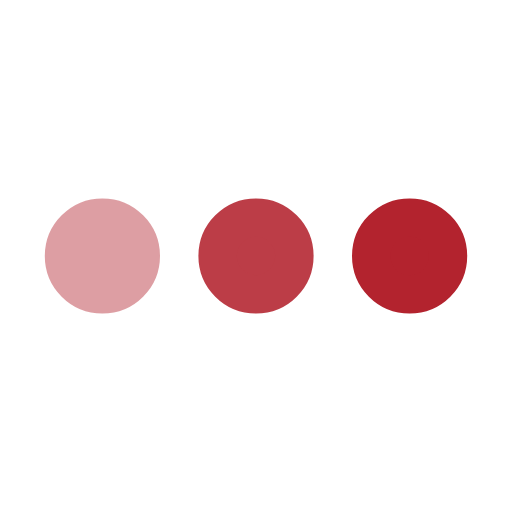
t = 0.00 s
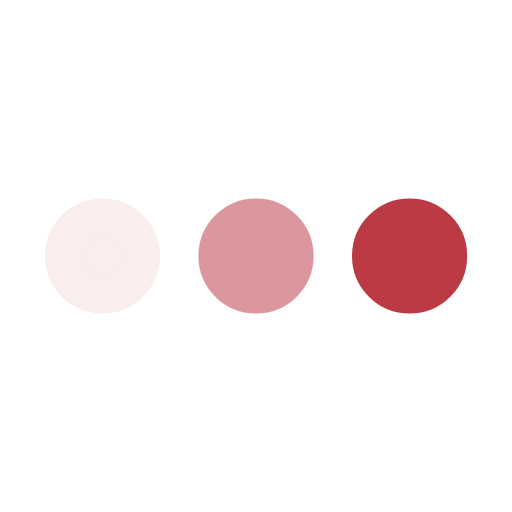
t = 0.19 s
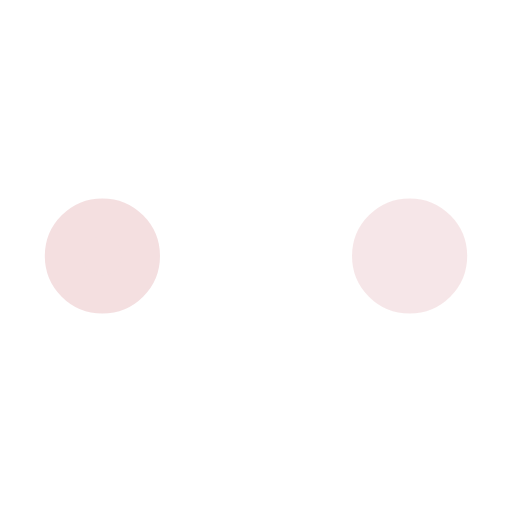
t = 0.56 s
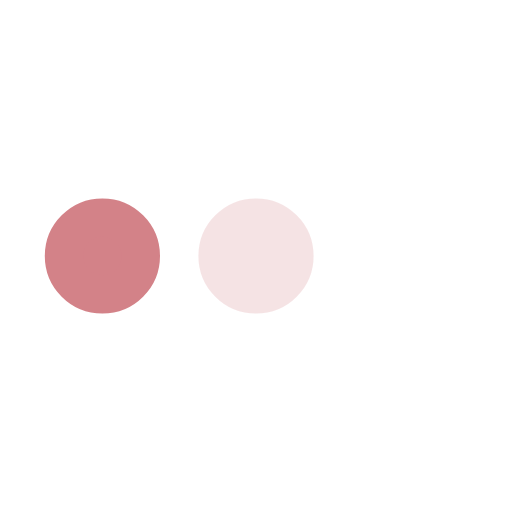
t = 0.75 s
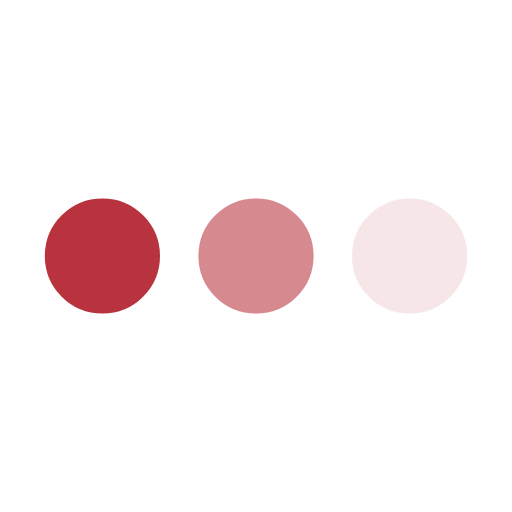
t = 0.94 s
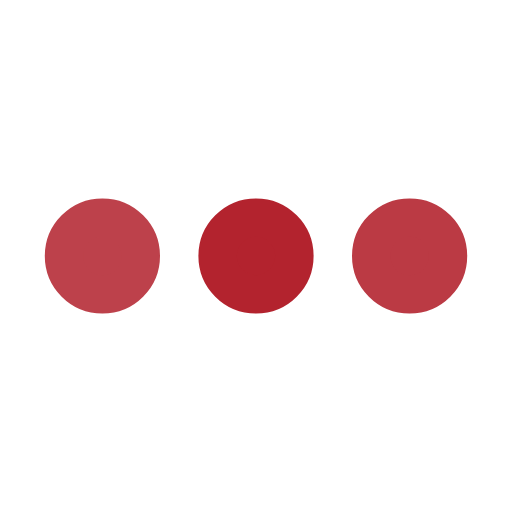
t = 1.31 s

The animated SVG that drew these frames (rendered in a browser with its animation timeline set to each time). Animation: 3 SMIL elements (animate=3); one cycle of 1.50 s, repeats indefinitely.

<svg xmlns='http://www.w3.org/2000/svg' viewBox='0 0 200 200'><circle fill='#B3232E' stroke='#B3232E' stroke-width='15' r='15' cx='40' cy='100'><animate attributeName='opacity' calcMode='spline' dur='1.5' values='1;0;1;' keySplines='.5 0 .5 1;.5 0 .5 1' repeatCount='indefinite' begin='-.4'></animate></circle><circle fill='#B3232E' stroke='#B3232E' stroke-width='15' r='15' cx='100' cy='100'><animate attributeName='opacity' calcMode='spline' dur='1.5' values='1;0;1;' keySplines='.5 0 .5 1;.5 0 .5 1' repeatCount='indefinite' begin='-.2'></animate></circle><circle fill='#B3232E' stroke='#B3232E' stroke-width='15' r='15' cx='160' cy='100'><animate attributeName='opacity' calcMode='spline' dur='1.5' values='1;0;1;' keySplines='.5 0 .5 1;.5 0 .5 1' repeatCount='indefinite' begin='0'></animate></circle></svg>
